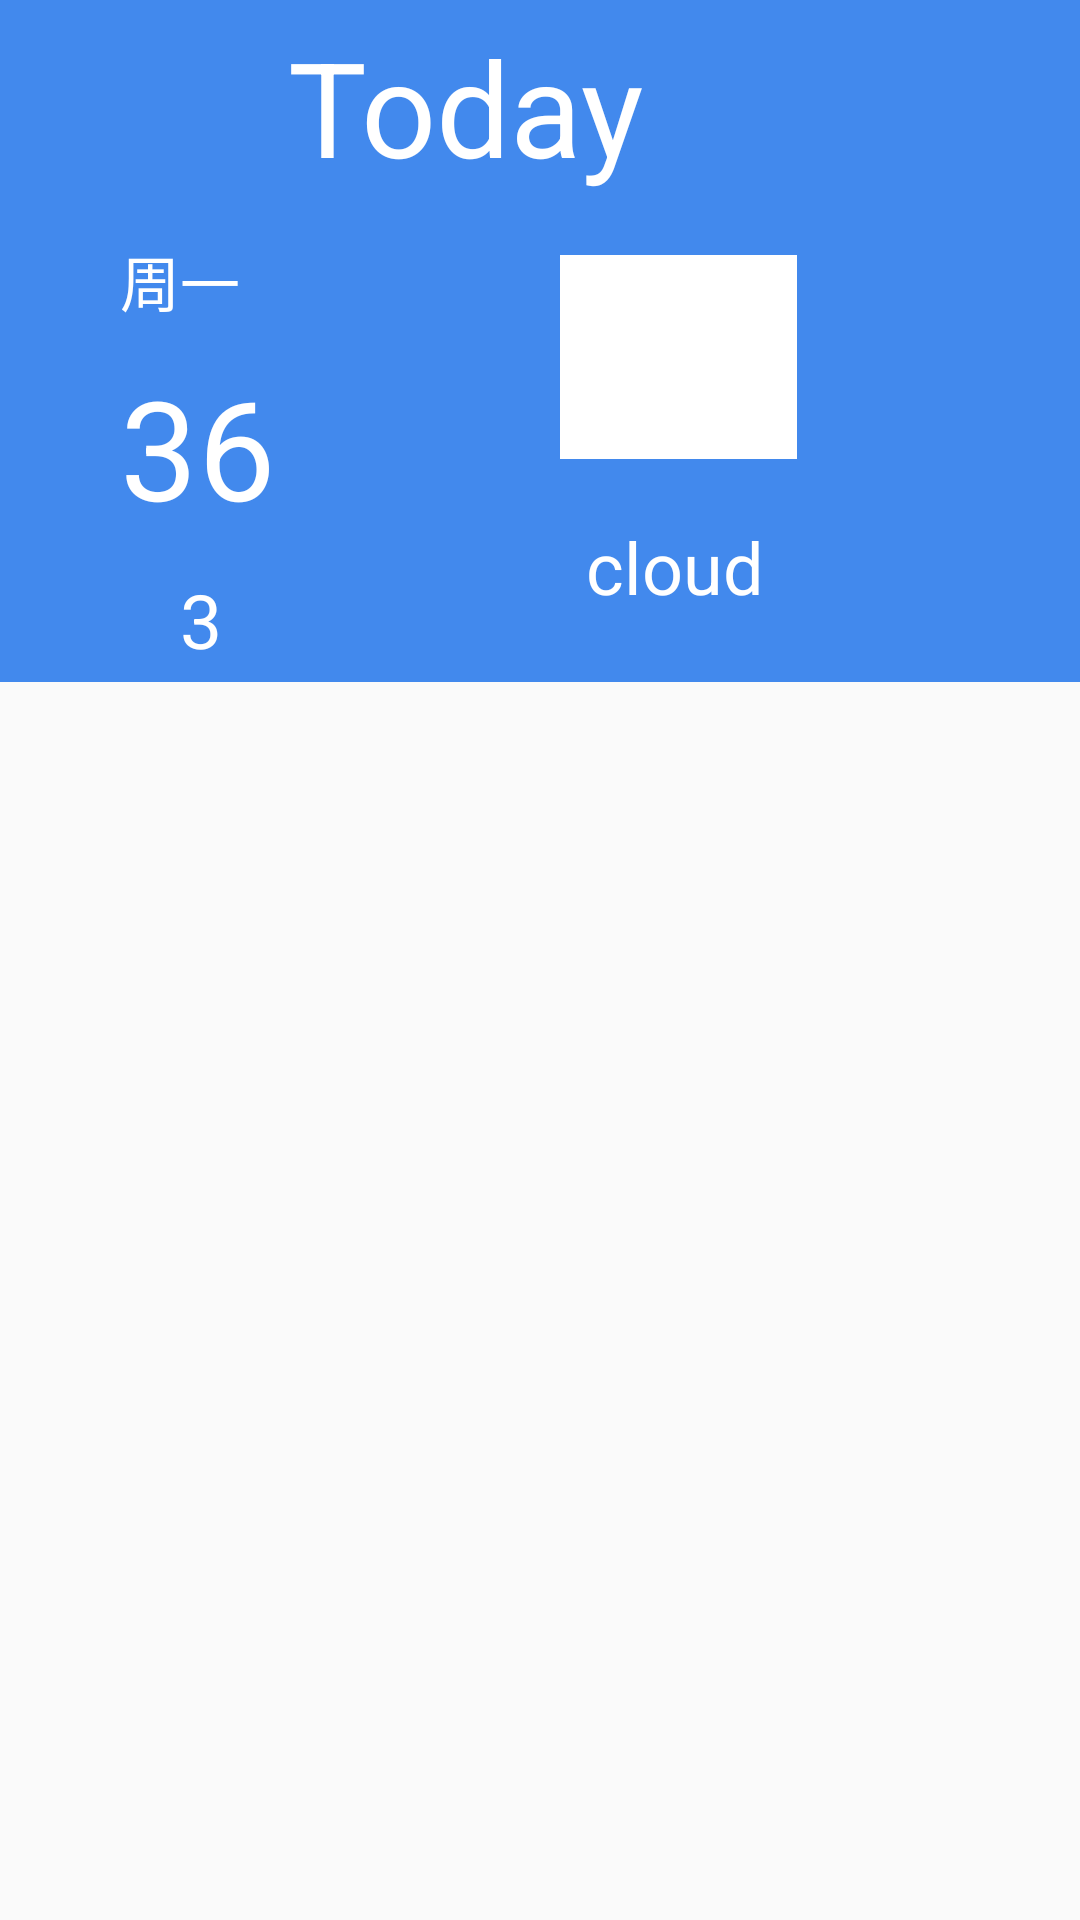

Produce the Android XML layout that renders to this screen, including the resource entries it uses.
<!-- AndroidManifest.xml: application theme Theme.WeatherBroadcast -->
<!-- res/layout/fragment_main.xml -->
<?xml version="1.0" encoding="utf-8"?>
<androidx.appcompat.widget.LinearLayoutCompat xmlns:android="http://schemas.android.com/apk/res/android"
    xmlns:tools="http://schemas.android.com/tools"
    android:layout_width="match_parent"
    android:layout_height="match_parent"
    xmlns:app="http://schemas.android.com/apk/res-auto"
    tools:context=".MainFragment"
    android:orientation="vertical">
    <androidx.constraintlayout.widget.ConstraintLayout
        android:layout_width="match_parent"
        android:layout_height="wrap_content"
        android:background="@color/blue">

        <ImageView
            android:id="@+id/iconImage"
            android:layout_width="44dp"
            android:layout_height="39dp"
            android:layout_marginStart="28dp"
            android:layout_marginTop="20dp"
            android:layout_marginBottom="10dp"
            android:src="@drawable/ic_launcher_background"
            app:layout_constraintBottom_toBottomOf="parent"
            app:layout_constraintStart_toStartOf="parent"
            app:layout_constraintTop_toTopOf="parent"
            app:layout_constraintVertical_bias="0.0" />

        <TextView
            android:id="@+id/apptitle"
            android:layout_width="wrap_content"
            android:layout_height="wrap_content"
            android:layout_marginStart="24dp"
            android:text="Today"
            android:textColor="@color/white"
            android:textSize="44sp"
            app:layout_constraintBottom_toBottomOf="parent"
            app:layout_constraintStart_toEndOf="@+id/iconImage"
            app:layout_constraintTop_toTopOf="parent"
            app:layout_constraintVertical_bias="0.571" />
    </androidx.constraintlayout.widget.ConstraintLayout>

    <androidx.constraintlayout.widget.ConstraintLayout
        android:layout_width="match_parent"
        android:layout_height="wrap_content"
        android:background="@color/blue">

        <TextView
            android:id="@+id/date_today"
            android:layout_width="wrap_content"
            android:layout_height="wrap_content"
            android:layout_marginStart="40dp"
            android:layout_marginTop="10dp"
            android:text="周一"
            android:textColor="@color/white"
            android:textSize="20sp"
            app:layout_constraintStart_toStartOf="parent"
            app:layout_constraintTop_toTopOf="parent" />

        <TextView
            android:id="@+id/max_Temprature"
            android:layout_width="wrap_content"
            android:layout_height="wrap_content"
            android:layout_marginStart="40dp"
            android:layout_marginTop="10dp"
            android:layout_marginBottom="10dp"
            android:text="36"
            android:textColor="@color/white"
            android:textSize="46sp"
            app:layout_constraintBottom_toTopOf="@+id/min_Temprature"
            app:layout_constraintStart_toStartOf="parent"
            app:layout_constraintTop_toBottomOf="@+id/date_today" />

        <TextView
            android:id="@+id/min_Temprature"
            android:layout_width="wrap_content"
            android:layout_height="wrap_content"
            android:layout_marginStart="60dp"
            android:layout_marginBottom="4dp"
            android:text="3"
            android:textColor="@color/white"
            android:textSize="25sp"
            app:layout_constraintBottom_toBottomOf="parent"
            app:layout_constraintStart_toStartOf="parent" />

        <ImageView
            android:id="@+id/weatherimage"
            android:layout_width="79dp"
            android:layout_height="68dp"
            android:layout_marginTop="16dp"
            android:background="@color/white"
            app:layout_constraintEnd_toEndOf="parent"
            app:layout_constraintStart_toEndOf="@+id/max_Temprature"
            app:layout_constraintTop_toTopOf="parent"
            tools:src="@tools:sample/avatars" />

        <TextView
            android:id="@+id/weather_today"
            android:layout_width="wrap_content"
            android:layout_height="wrap_content"
            android:layout_marginTop="10dp"
            android:text="cloud"
            android:textColor="@color/white"
            android:textSize="24sp"
            app:layout_constraintBottom_toBottomOf="parent"
            app:layout_constraintEnd_toEndOf="parent"
            app:layout_constraintHorizontal_bias="0.496"
            app:layout_constraintStart_toEndOf="@+id/max_Temprature"
            app:layout_constraintTop_toBottomOf="@+id/weatherimage"
            app:layout_constraintVertical_bias="0.304" />
    </androidx.constraintlayout.widget.ConstraintLayout>

    <androidx.recyclerview.widget.RecyclerView
        android:layout_width="match_parent"
        android:layout_height="match_parent"
        android:id="@+id/weather_recycler_view">

    </androidx.recyclerview.widget.RecyclerView>
</androidx.appcompat.widget.LinearLayoutCompat>
<!-- resources referenced by this layout -->
<resources>
  <color name="blue">#4289ED</color>
  <color name="white">#FFFFFFFF</color>
  <style name="Theme.WeatherBroadcast" parent="Theme.AppCompat.Light.DarkActionBar">
          
          <item name="colorPrimary">@color/purple_500</item>
          <item name="colorPrimaryVariant">@color/purple_700</item>
          <item name="colorOnPrimary">@color/white</item>
          
          <item name="colorSecondary">@color/teal_200</item>
          <item name="colorSecondaryVariant">@color/teal_700</item>
          <item name="colorOnSecondary">@color/black</item>
          
          <item name="android:statusBarColor" tools:targetApi="l">?attr/colorPrimaryVariant</item>
          
          <item name="colorPrimaryDark">#3A5FCD</item> 
      </style>
  <color name="purple_500">#FF6200EE</color>
  <color name="purple_700">#FF3700B3</color>
  <color name="teal_200">#FF03DAC5</color>
  <color name="teal_700">#FF018786</color>
  <color name="black">#FF000000</color>
</resources>
